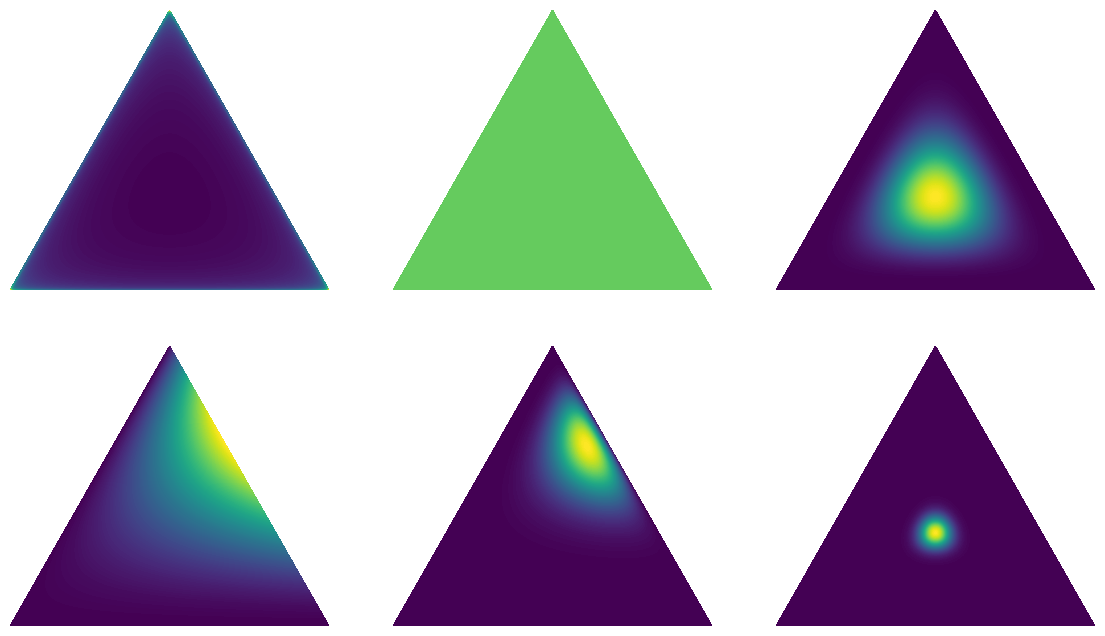

This figure's Python source:
import math
import numpy as np
import matplotlib.pyplot as plt
import matplotlib.tri as tri
import seaborn as sns
from math import gamma
from operator import mul
from functools import reduce

def plot_mesh(corners):
    """Subdivide the triangle into a triangular mesh and plot the original and subdivided triangles."""
    triangle = tri.Triangulation(corners[:, 0], corners[:, 1])

    refiner = tri.UniformTriRefiner(triangle)
    trimesh = refiner.refine_triangulation(subdiv=4)
    
    plt.figure(figsize=(6, 4))
    for i, mesh in enumerate((triangle, trimesh)):
        plt.subplot(1, 2, i+1)
        plt.triplot(mesh)
        plt.axis('off')
        plt.axis('equal')    
        
        
class Dirichlet:
    """Define the Dirichlet distribution with vector parameter alpha."""
    def __init__(self, alpha):
        
        self._alpha = np.array(alpha)
        self._coef = gamma(np.sum(self._alpha)) / reduce(mul, [gamma(a) for a in self._alpha])
    
    def pdf(self, x):
        """Returns pdf value for `x`. """
        return self._coef * reduce(mul, [xx ** (aa-1) for (xx, aa) in zip(x, self._alpha)])
        
        
class PlotDirichlet:
    """
    Plot the Dirichlet distribution as a contour plot on a 2-Simplex.
    """
    def __init__(self, corners):
        self._corners = corners
        self._triangle = tri.Triangulation(corners[:, 0], corners[:, 1])
        # Midpoints of triangle sides opposite of each corner
        self._midpoints = [(corners[(i+1) % 3] + corners[(i+2) % 3]) / 2.0 for i in range(3)]
        
    def xy2bc(self, xy, tol=1.e-3):
        """Map the x-y coordinates of the mesh vertices to the simplex coordinate space (aka barycentric coordinates).
        Here we use a simple method that uses vector algebra. For some values of alpha, calculation of the Dirichlet pdf 
        can become numerically unstable at the boundaries of the simplex so our conversion function will take an optional 
        tolerance that will avoid barycentric coordinate values directly on the simplex boundary.        
        """
        s = [(self._corners[i] - self._midpoints[i]).dot(xy - self._midpoints[i]) / 0.75 for i in range(3)]
        return np.clip(s, tol, 1.0-tol)
        
    def draw_pdf_contours(self, ax, dist, label=None, nlevels=200, subdiv=8, **kwargs):
        """Draw pdf contours for a Dirichlet distribution"""
        # Subdivide the triangle into a triangular mesh
        refiner = tri.UniformTriRefiner(self._triangle)
        trimesh = refiner.refine_triangulation(subdiv=subdiv)
        
        # convert to barycentric coordinates and compute probabilities of the given distribution 
        pvals = [dist.pdf(self.xy2bc(xy)) for xy in zip(trimesh.x, trimesh.y)]
    
        ax.tricontourf(trimesh, pvals, nlevels, **kwargs)
        #ax.set_aspect('equal')
        ax.set_xlim(0, 1)
        ax.set_ylim(0, 0.75**0.5)
        #ax.set_title(str(label))
        ax.axis('off') 
        return ax
    
if __name__ == '__main__':
    corners = np.array([[0, 0], [1, 0], [0.5, 0.75**0.5]])
    plot_dirichlet = PlotDirichlet(corners)
   
    f, axes = plt.subplots(2, 3, figsize=(14, 8))
    ax = axes[0, 0]
    alpha = (0.85, 0.85, 0.85)
    dist = Dirichlet(alpha)
    ax = plot_dirichlet.draw_pdf_contours(ax, dist, alpha)

    ax = axes[0, 1]
    alpha = (1, 1, 1)
    dist = Dirichlet(alpha)
    ax = plot_dirichlet.draw_pdf_contours(ax, dist, alpha)

    ax = axes[0, 2]
    alpha = (5, 5, 5)
    dist = Dirichlet(alpha)
    ax = plot_dirichlet.draw_pdf_contours(ax, dist, alpha)

    ax = axes[1, 0]
    alpha = (1, 2, 3)
    dist = Dirichlet(alpha)
    ax = plot_dirichlet.draw_pdf_contours(ax, dist, alpha)

    ax = axes[1, 1]
    alpha = (2, 5, 10)
    dist = Dirichlet(alpha)
    ax = plot_dirichlet.draw_pdf_contours(ax, dist, alpha)

    ax = axes[1, 2]
    alpha = (50, 50, 50)
    dist = Dirichlet(alpha)
    ax = plot_dirichlet.draw_pdf_contours(ax, dist, alpha)


    f.savefig('dirichlet.png', bbox_inches='tight', transparent=True)